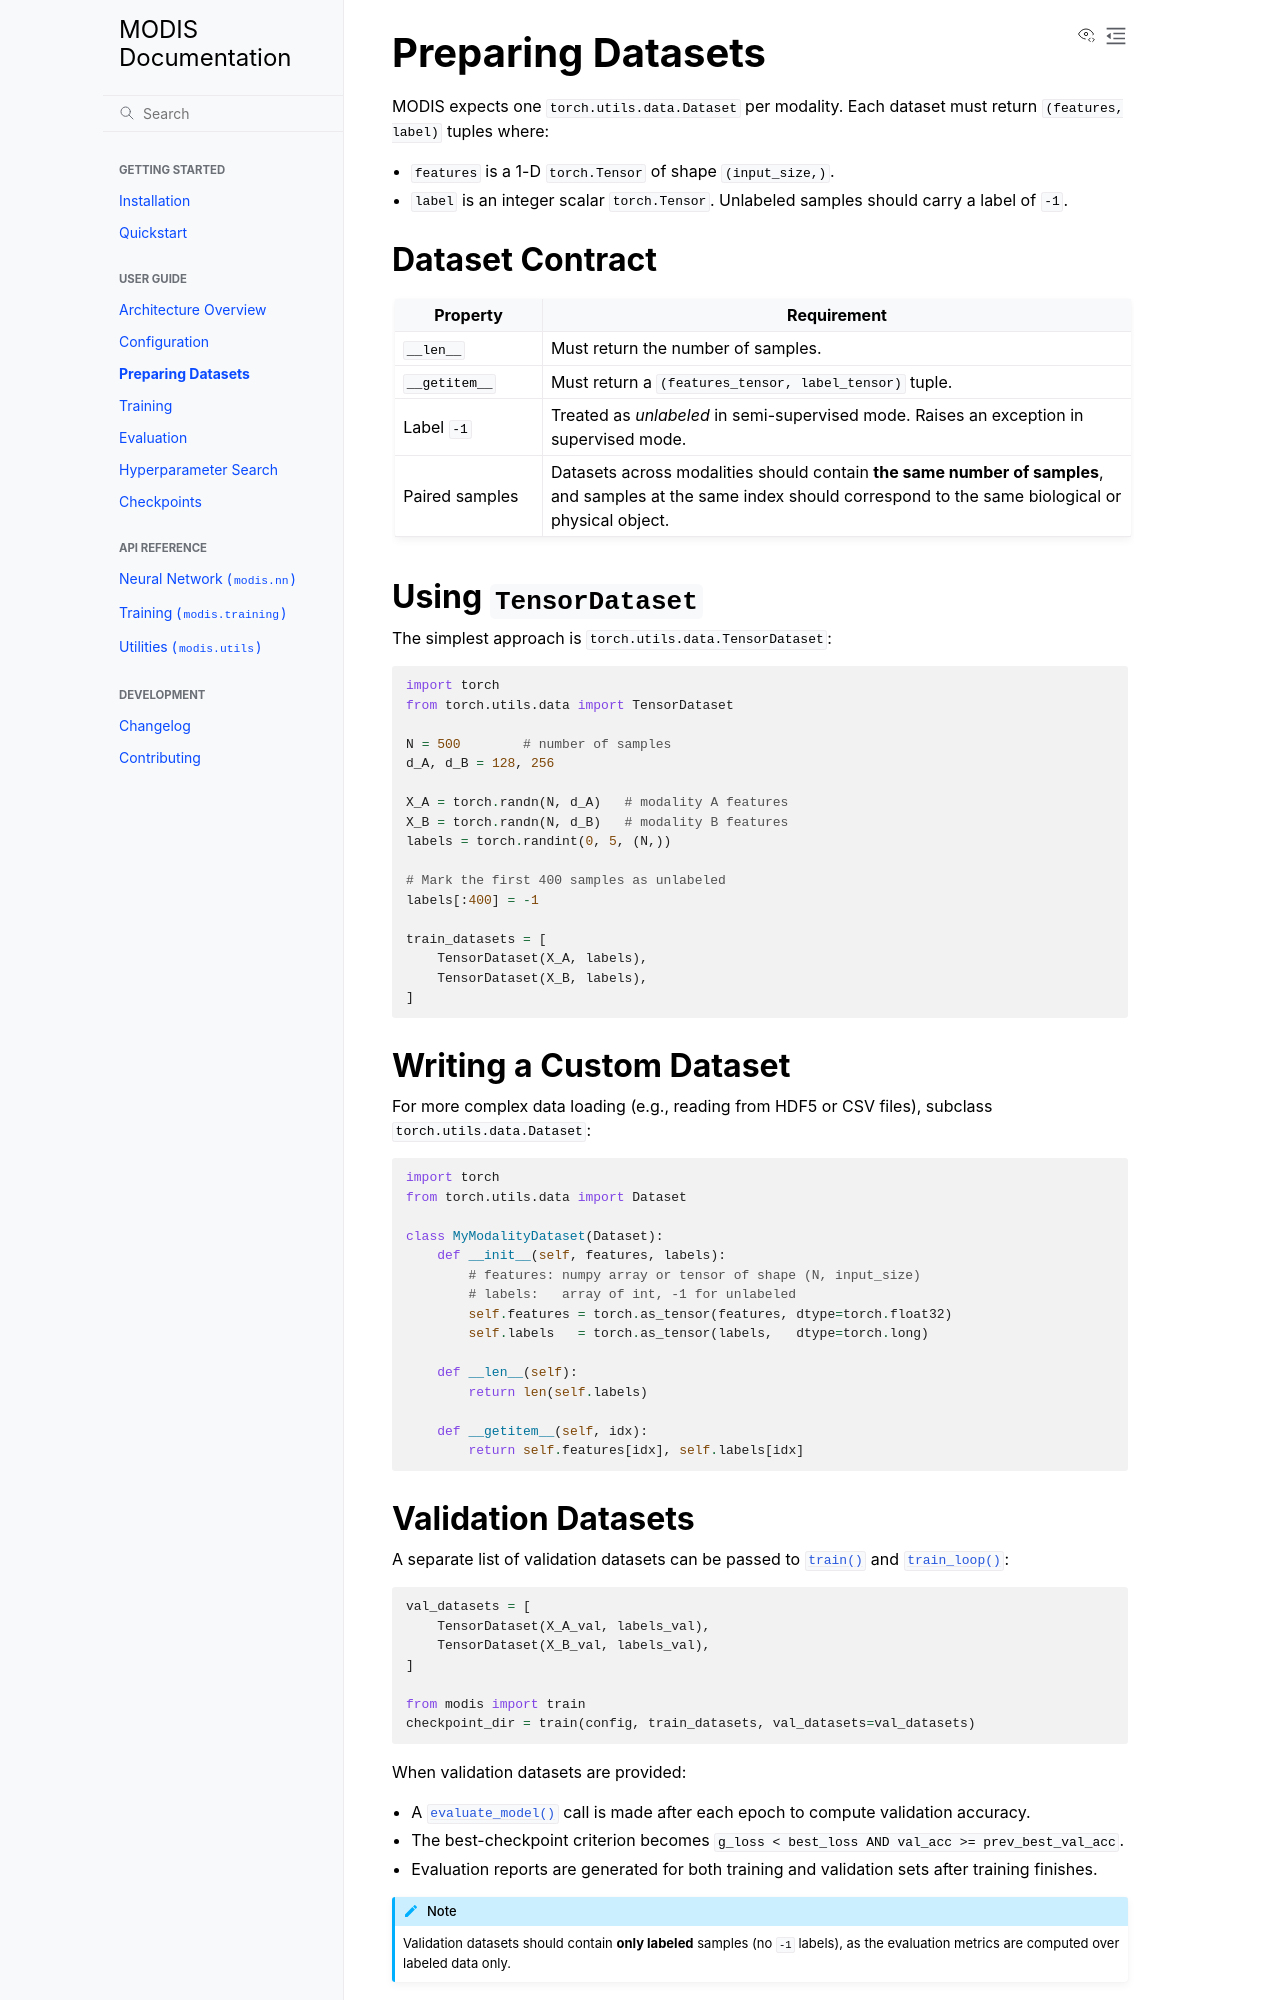

repository: VILLOUTREIXLab/MODIS · page: userguide/datasets.html · generator: sphinx

.. _datasets:

Preparing Datasets
==================

MODIS expects one ``torch.utils.data.Dataset`` per modality.  Each dataset
must return ``(features, label)`` tuples where:

- ``features`` is a 1-D ``torch.Tensor`` of shape ``(input_size,)``.
- ``label`` is an integer scalar ``torch.Tensor``.  Unlabeled samples should
  carry a label of ``-1``.

Dataset Contract
----------------

.. list-table::
   :header-rows: 1
   :widths: 20 80

   * - Property
     - Requirement
   * - ``__len__``
     - Must return the number of samples.
   * - ``__getitem__``
     - Must return a ``(features_tensor, label_tensor)`` tuple.
   * - Label ``-1``
     - Treated as *unlabeled* in semi-supervised mode.  Raises an exception in
       supervised mode.
   * - Paired samples
     - Datasets across modalities should contain **the same number of
       samples**, and samples at the same index should correspond to the same
       biological or physical object.

Using ``TensorDataset``
-----------------------

The simplest approach is ``torch.utils.data.TensorDataset``:

.. code-block:: python

   import torch
   from torch.utils.data import TensorDataset

   N = 500        # number of samples
   d_A, d_B = 128, 256

   X_A = torch.randn(N, d_A)   # modality A features
   X_B = torch.randn(N, d_B)   # modality B features
   labels = torch.randint(0, 5, (N,))

   # Mark the first 400 samples as unlabeled
   labels[:400] = -1

   train_datasets = [
       TensorDataset(X_A, labels),
       TensorDataset(X_B, labels),
   ]

Writing a Custom Dataset
------------------------

For more complex data loading (e.g., reading from HDF5 or CSV files), subclass
``torch.utils.data.Dataset``:

.. code-block:: python

   import torch
   from torch.utils.data import Dataset

   class MyModalityDataset(Dataset):
       def __init__(self, features, labels):
           # features: numpy array or tensor of shape (N, input_size)
           # labels:   array of int, -1 for unlabeled
           self.features = torch.as_tensor(features, dtype=torch.float32)
           self.labels   = torch.as_tensor(labels,   dtype=torch.long)

       def __len__(self):
           return len(self.labels)

       def __getitem__(self, idx):
           return self.features[idx], self.labels[idx]
